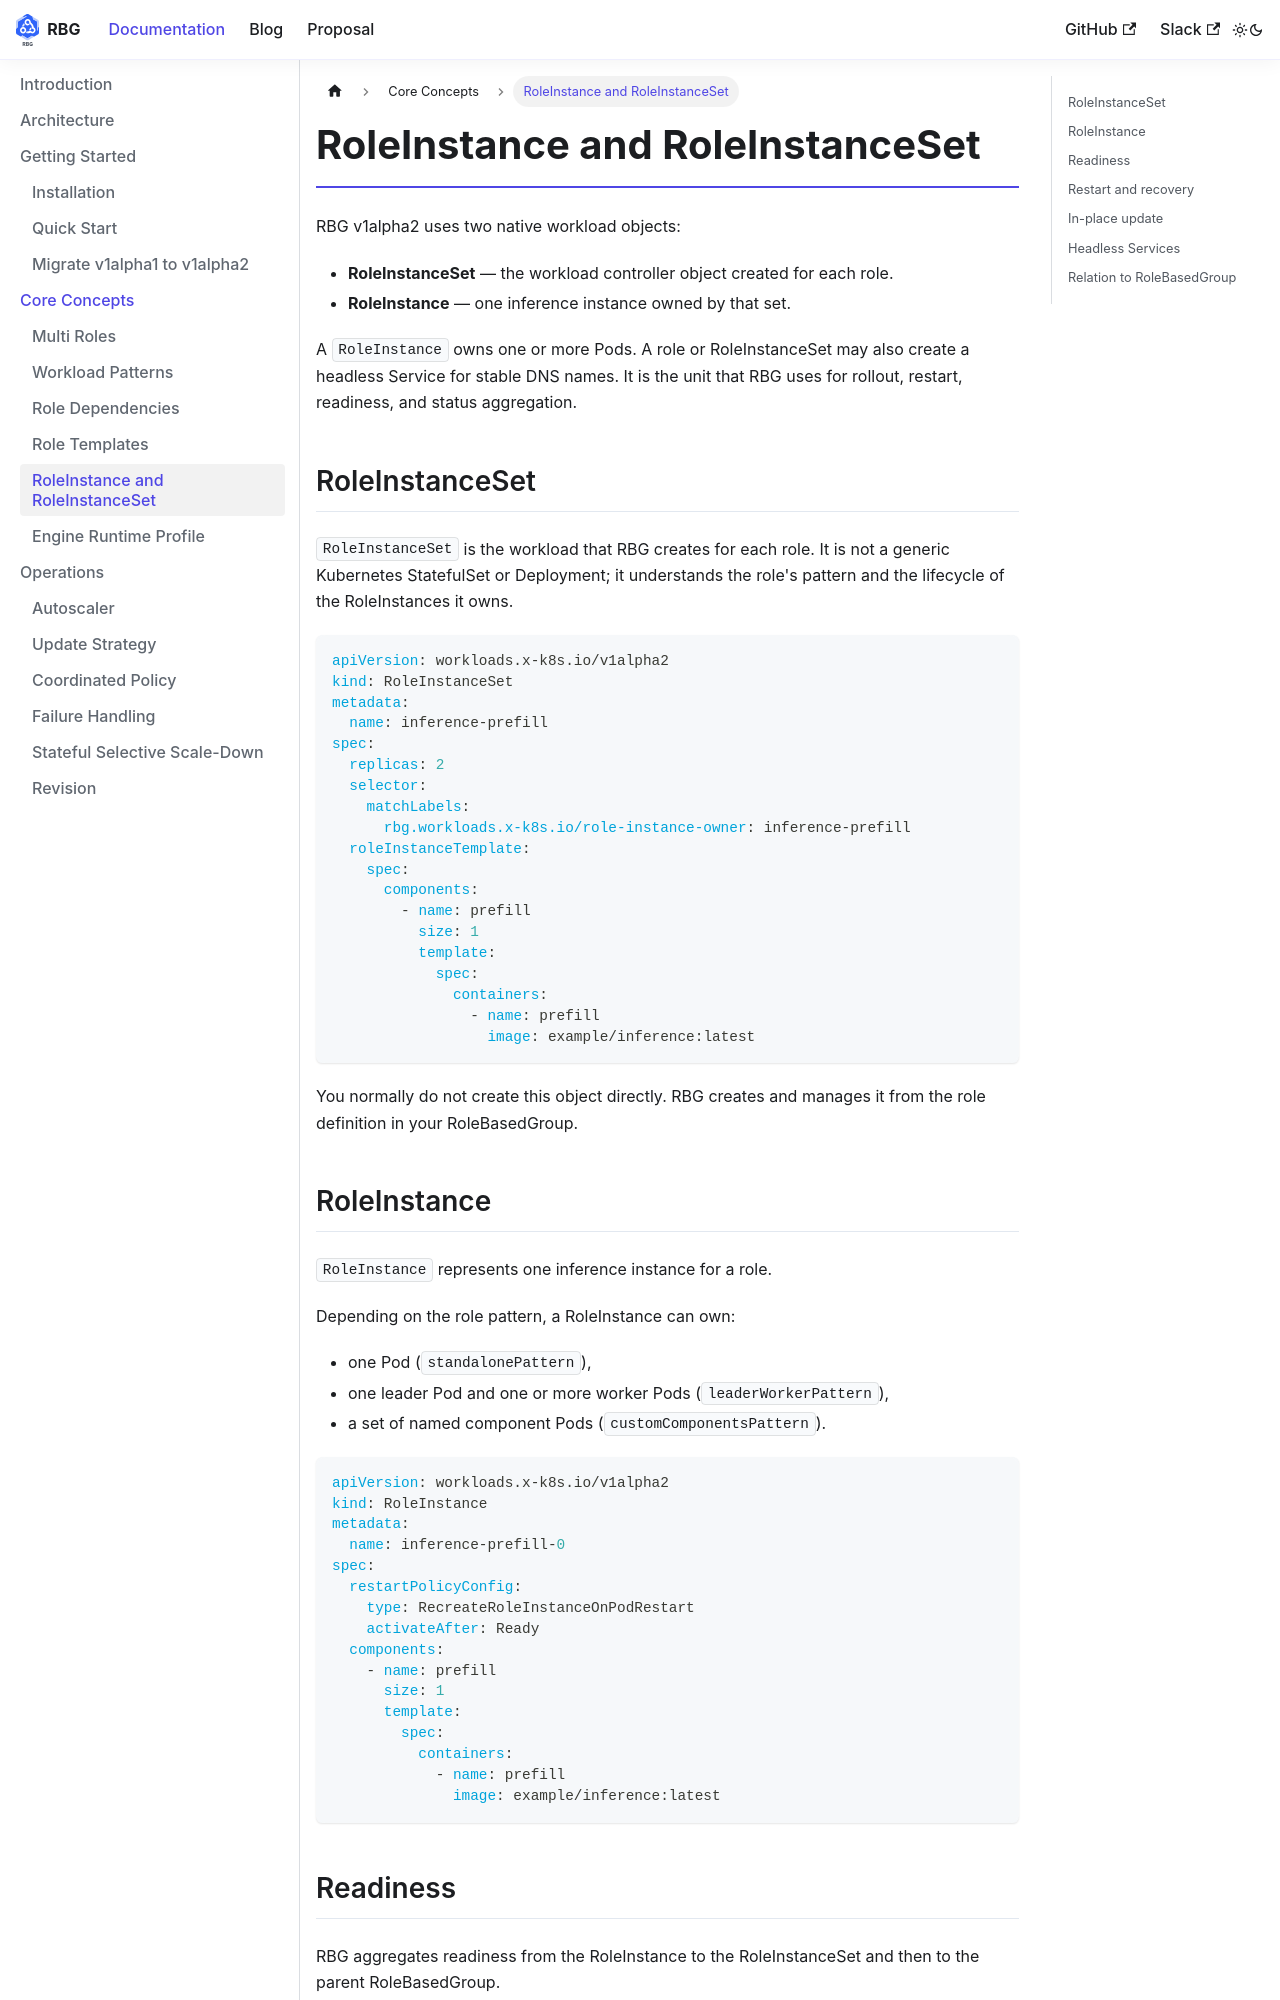

repository: rolebasedgroup/rolebasedgroup.github.io · page: docs/features/instance.html · generator: docusaurus

---
id: instance
title: RoleInstance and RoleInstanceSet
---

# RoleInstance and RoleInstanceSet

RBG v1alpha2 uses two native workload objects:

- **RoleInstanceSet** — the workload controller object created for each role.
- **RoleInstance** — one inference instance owned by that set.

A `RoleInstance` owns one or more Pods. A role or RoleInstanceSet may also create a headless Service for stable DNS names. It is the unit that RBG uses for rollout, restart, readiness, and status aggregation.

## RoleInstanceSet

`RoleInstanceSet` is the workload that RBG creates for each role. It is not a generic Kubernetes StatefulSet or Deployment; it understands the role's pattern and the lifecycle of the RoleInstances it owns.

```yaml
apiVersion: workloads.x-k8s.io/v1alpha2
kind: RoleInstanceSet
metadata:
  name: inference-prefill
spec:
  replicas: 2
  selector:
    matchLabels:
      rbg.workloads.x-k8s.io/role-instance-owner: inference-prefill
  roleInstanceTemplate:
    spec:
      components:
        - name: prefill
          size: 1
          template:
            spec:
              containers:
                - name: prefill
                  image: example/inference:latest
```

You normally do not create this object directly. RBG creates and manages it from the role definition in your RoleBasedGroup.
